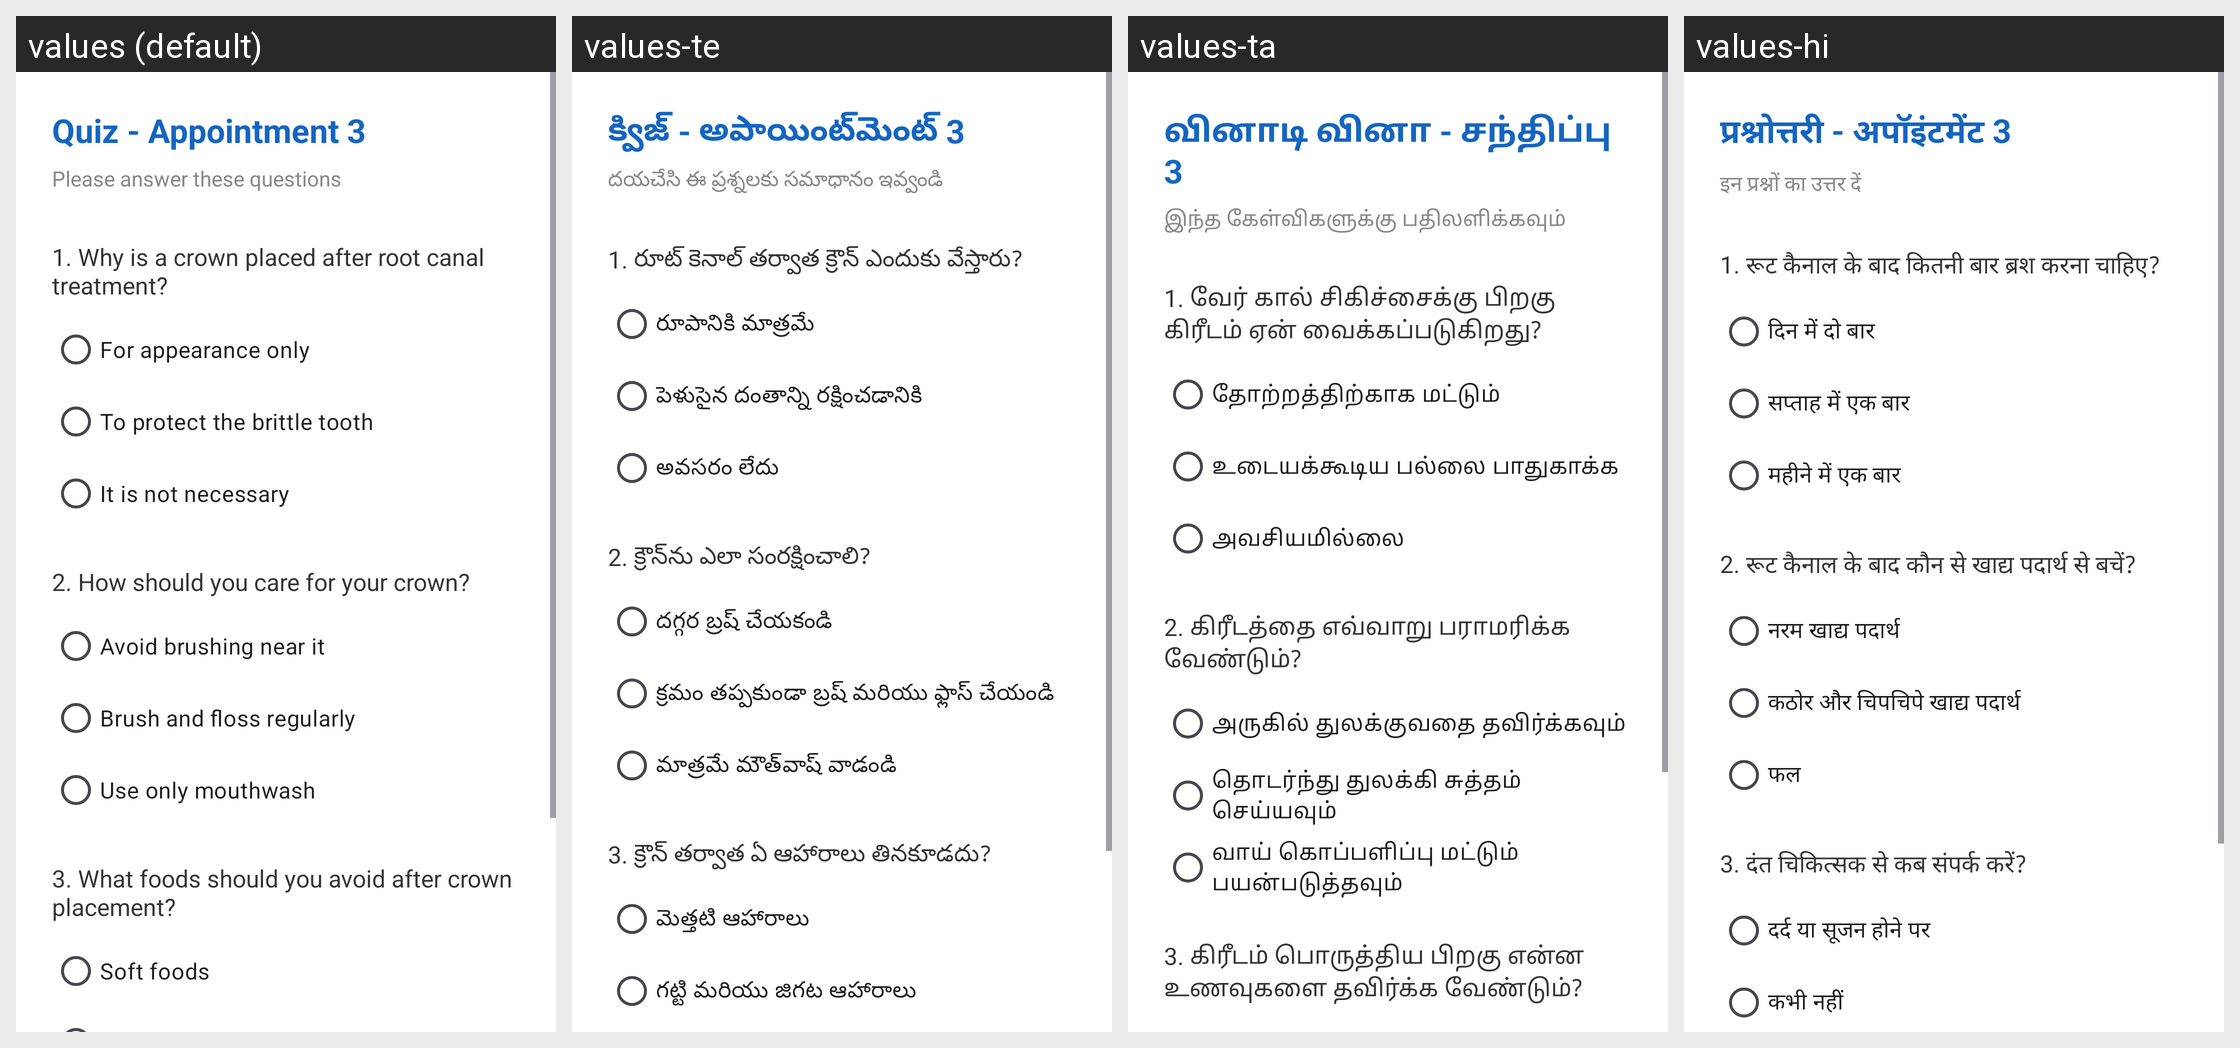

Here is an Android app screen in its default locale and in the app's own translations. Write out the translated-string differences for the strings that appear on this screen.
Android screen res/layout/activity_quiz3.xml rendered under 4 locales, left to right: values (default), values-te, values-ta, values-hi. Device: Nexus 5 (rendered at 1080×1920; each locale shown at half size, 540×960, under a caption strip naming it); theme Theme.RCTEducationApp.
Strings drawn on this screen, with the default value and each locale's value (text and hints the layout hard-codes, and strings that could not be matched under every locale, appear in the picture but are not listed):

quiz3_title
  values: Quiz - Appointment 3
  values-te: క్విజ్ - అపాయింట్‌మెంట్ 3
  values-ta: வினாடி வினா - சந்திப்பு 3
  values-hi: प्रश्नोत्तरी - अपॉइंटमेंट 3

apt1_subtitle
  values: Please answer these questions
  values-te: దయచేసి ఈ ప్రశ్నలకు సమాధానం ఇవ్వండి
  values-ta: இந்த கேள்விகளுக்கு பதிலளிக்கவும்
  values-hi: इन प्रश्नों का उत्तर दें

quiz3_q1
  values: 1. Why is a crown placed after root canal treatment?
  values-te: 1. రూట్ కెనాల్ తర్వాత క్రౌన్ ఎందుకు వేస్తారు?
  values-ta: 1. வேர் கால் சிகிச்சைக்கு பிறகு கிரீடம் ஏன் வைக்கப்படுகிறது?
  values-hi: 1. रूट कैनाल के बाद कितनी बार ब्रश करना चाहिए?

quiz3_q1_a
  values: For appearance only
  values-te: రూపానికి మాత్రమే
  values-ta: தோற்றத்திற்காக மட்டும்
  values-hi: दिन में दो बार

quiz3_q1_b
  values: To protect the brittle tooth
  values-te: పెళుసైన దంతాన్ని రక్షించడానికి
  values-ta: உடையக்கூடிய பல்லை பாதுகாக்க
  values-hi: सप्ताह में एक बार

quiz3_q1_c
  values: It is not necessary
  values-te: అవసరం లేదు
  values-ta: அவசியமில்லை
  values-hi: महीने में एक बार

quiz3_q2
  values: 2. How should you care for your crown?
  values-te: 2. క్రౌన్‌ను ఎలా సంరక్షించాలి?
  values-ta: 2. கிரீடத்தை எவ்வாறு பராமரிக்க வேண்டும்?
  values-hi: 2. रूट कैनाल के बाद कौन से खाद्य पदार्थ से बचें?

quiz3_q2_a
  values: Avoid brushing near it
  values-te: దగ్గర బ్రష్ చేయకండి
  values-ta: அருகில் துலக்குவதை தவிர்க்கவும்
  values-hi: नरम खाद्य पदार्थ

quiz3_q2_b
  values: Brush and floss regularly
  values-te: క్రమం తప్పకుండా బ్రష్ మరియు ఫ్లాస్ చేయండి
  values-ta: தொடர்ந்து துலக்கி சுத்தம் செய்யவும்
  values-hi: कठोर और चिपचिपे खाद्य पदार्थ

quiz3_q2_c
  values: Use only mouthwash
  values-te: మాత్రమే మౌత్‌వాష్ వాడండి
  values-ta: வாய் கொப்பளிப்பு மட்டும் பயன்படுத்தவும்
  values-hi: फल

quiz3_q3
  values: 3. What foods should you avoid after crown placement?
  values-te: 3. క్రౌన్ తర్వాత ఏ ఆహారాలు తినకూడదు?
  values-ta: 3. கிரீடம் பொருத்திய பிறகு என்ன உணவுகளை தவிர்க்க வேண்டும்?
  values-hi: 3. दंत चिकित्सक से कब संपर्क करें?
